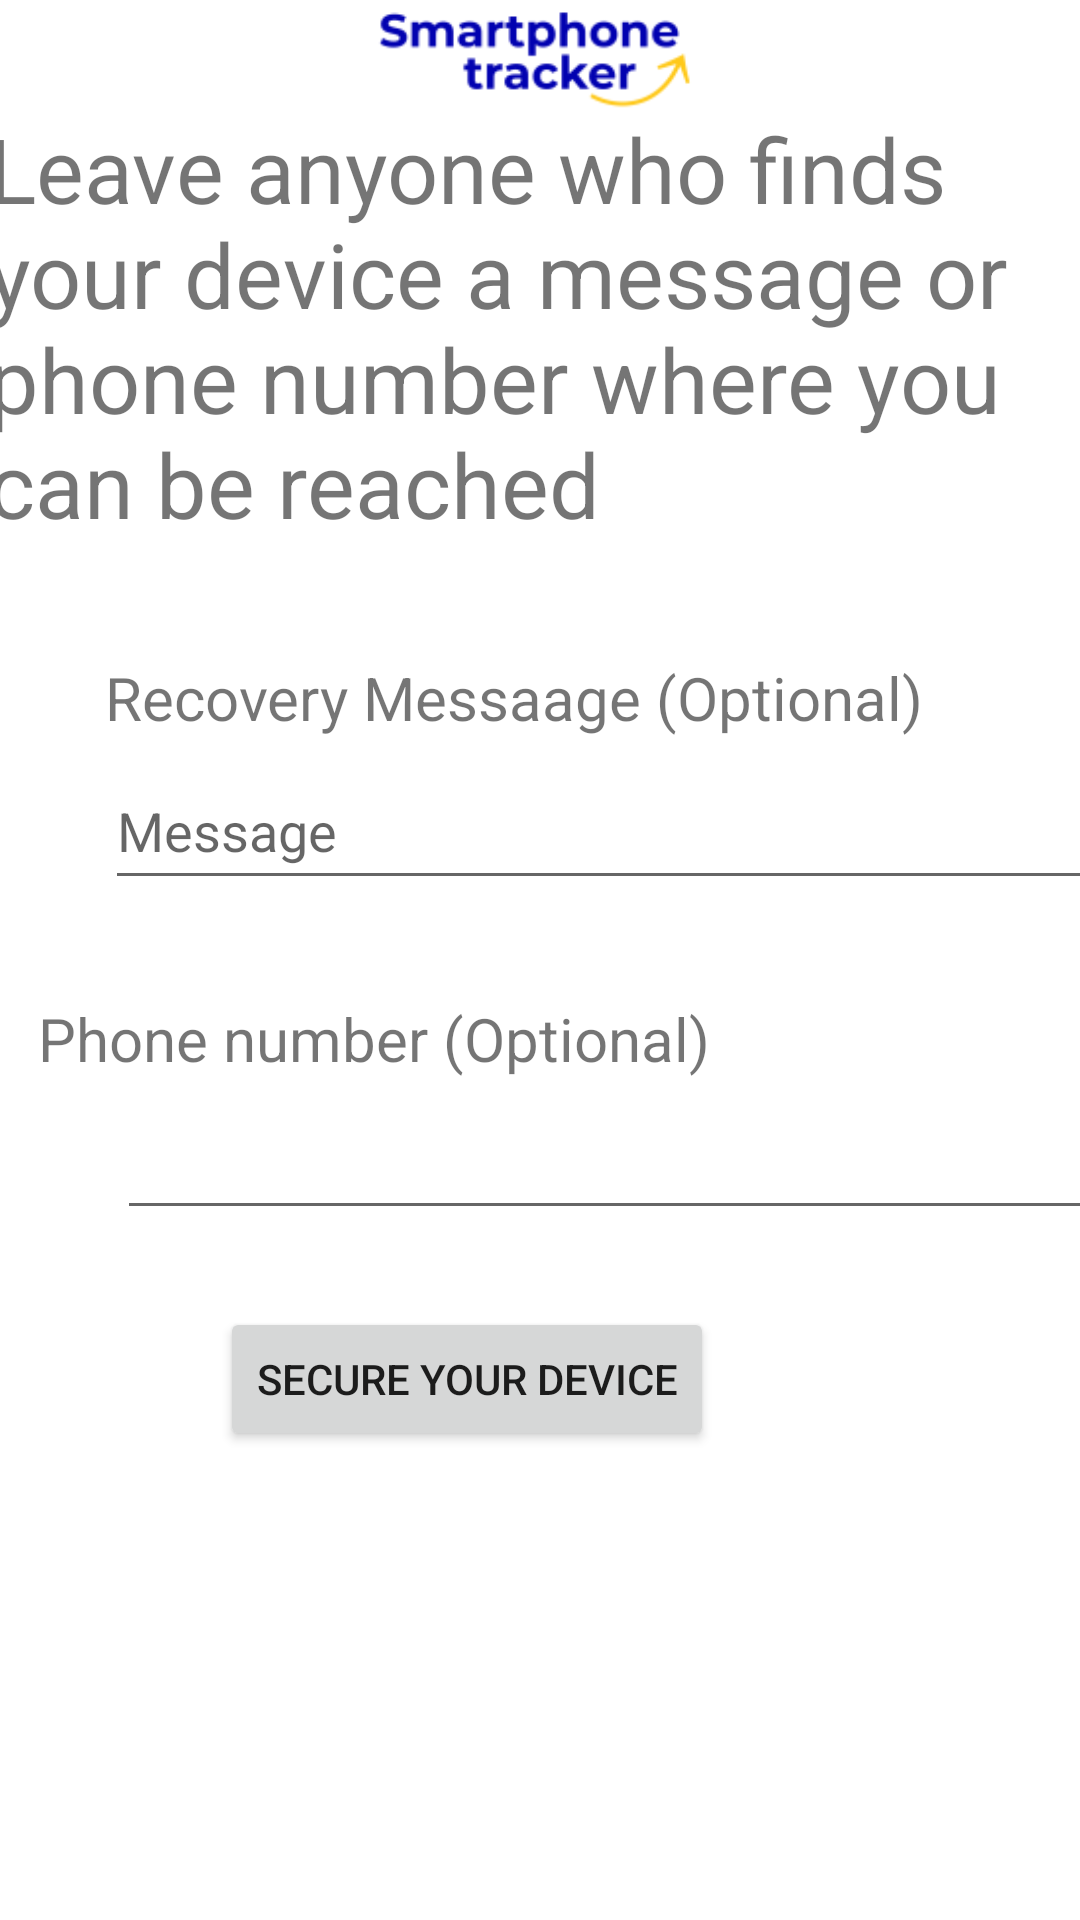

This screen was rendered from an Android layout file. Write that file and the resources it references.
<!-- AndroidManifest.xml: application theme Theme.ASPTracker -->
<!-- res/layout/activity_remote_lock.xml -->
<?xml version="1.0" encoding="utf-8"?>
<androidx.constraintlayout.widget.ConstraintLayout xmlns:android="http://schemas.android.com/apk/res/android"
    xmlns:app="http://schemas.android.com/apk/res-auto"
    xmlns:tools="http://schemas.android.com/tools"
    android:layout_width="match_parent"
    android:layout_height="match_parent"
    tools:context=".RemoteLock">

    <ImageView
        android:id="@+id/imageView6"
        android:layout_width="406dp"
        android:layout_height="131dp"
        android:layout_marginStart="2dp"
        android:layout_marginTop="4dp"
        android:layout_marginEnd="3dp"
        android:layout_marginBottom="596dp"
        app:layout_constraintBottom_toBottomOf="parent"
        app:layout_constraintEnd_toEndOf="parent"
        app:layout_constraintStart_toStartOf="parent"
        app:layout_constraintTop_toTopOf="parent"
        app:srcCompat="@drawable/d1dc06537bfe47039474deb324382674" />

    <TextView
        android:id="@+id/textView8"
        android:layout_width="374dp"
        android:layout_height="158dp"
        android:layout_marginStart="20dp"
        android:layout_marginEnd="15dp"
        android:layout_marginBottom="500dp"
        android:text="@string/leave_anyone_who_finds_your_device_a_message_or_phone_number_where_you_can_be_reached"
        android:textSize="30dp"
        app:layout_constraintBottom_toBottomOf="parent"
        app:layout_constraintEnd_toEndOf="parent"
        app:layout_constraintStart_toStartOf="parent"
        app:layout_constraintTop_toBottomOf="@+id/imageView6" />

    <TextView

        android:layout_width="wrap_content"
        android:layout_height="wrap_content"
        android:layout_marginStart="35dp"
        android:layout_marginTop="48dp"
        android:layout_marginEnd="150dp"
        android:layout_marginBottom="394dp"
        android:text="@string/recovery_messaage_optional"
        android:textSize="20dp"
        app:layout_constraintBottom_toBottomOf="parent"
        app:layout_constraintEnd_toEndOf="parent"
        app:layout_constraintHorizontal_bias="0.0"
        app:layout_constraintStart_toStartOf="parent"
        app:layout_constraintTop_toBottomOf="@+id/textView8"
        app:layout_constraintVertical_bias="1.0" />

    <EditText
        android:id="@+id/editTextTextEmailAddress"
        android:layout_width="340dp"
        android:layout_height="49dp"
        android:layout_marginStart="35dp"
        android:layout_marginTop="4dp"
        android:layout_marginEnd="36dp"
        android:layout_marginBottom="340dp"
        android:autofillHints=""
        android:ems="10"
        android:hint="@string/message"
        android:inputType="textEmailAddress"
        app:layout_constraintBottom_toBottomOf="parent"
        app:layout_constraintEnd_toEndOf="parent"
        app:layout_constraintHorizontal_bias="0.0"
        app:layout_constraintStart_toStartOf="parent"
        />

    <TextView

        android:id="@+id/textView10"
        android:layout_width="wrap_content"
        android:layout_height="wrap_content"
        android:layout_marginStart="38dp"
        android:layout_marginTop="42dp"
        android:layout_marginEnd="149dp"
        android:layout_marginBottom="290dp"
        android:text="@string/phone_number_optional"
        android:textSize="20dp"
        app:layout_constraintBottom_toBottomOf="parent"
        app:layout_constraintEnd_toEndOf="parent"
        app:layout_constraintStart_toStartOf="parent"
        app:layout_constraintTop_toBottomOf="@+id/editTextTextEmailAddress" />

    <EditText
        android:id="@+id/editTextPhone"
        android:layout_width="342dp"
        android:layout_height="50dp"
        android:layout_marginStart="39dp"
        android:layout_marginTop="6dp"
        android:layout_marginEnd="30dp"
        android:layout_marginBottom="230dp"
        android:ems="10"
        android:inputType="phone"
        app:layout_constraintBottom_toBottomOf="parent"
        app:layout_constraintEnd_toEndOf="parent"
        app:layout_constraintHorizontal_bias="0.0"
        app:layout_constraintStart_toStartOf="parent"
        app:layout_constraintTop_toBottomOf="@+id/textView10"
        app:layout_constraintVertical_bias="1.0" />

    <Button
        android:id="@+id/button3"
        android:layout_width="wrap_content"
        android:layout_height="wrap_content"
        android:layout_marginStart="137dp"
        android:layout_marginTop="25dp"
        android:layout_marginEnd="186dp"
        android:layout_marginBottom="156dp"
        android:text="Secure Your device"
        app:layout_constraintBottom_toBottomOf="parent"
        app:layout_constraintEnd_toEndOf="parent"
        app:layout_constraintStart_toStartOf="parent"
        app:layout_constraintTop_toBottomOf="@+id/editTextPhone" />
</androidx.constraintlayout.widget.ConstraintLayout>
<!-- resources referenced by this layout -->
<resources>
  <!-- drawable d1dc06537bfe47039474deb324382674: png bitmap (drawable, 4909 bytes) -->
  <string name="leave_anyone_who_finds_your_device_a_message_or_phone_number_where_you_can_be_reached">Leave anyone who finds your device a message or phone number where you can be reached</string>
  <string name="message">Message</string>
  <string name="phone_number_optional">Phone number (Optional)</string>
  <string name="recovery_messaage_optional">Recovery Messaage (Optional)</string>
  <style name="Theme.ASPTracker" parent="Theme.MaterialComponents.Light.NoActionBar">
          
          <item name="colorPrimary">@color/purple_500</item>
          <item name="colorPrimaryVariant">@color/purple_700</item>
          <item name="colorOnPrimary">@color/white</item>
          
          <item name="colorSecondary">@color/teal_200</item>
          <item name="colorSecondaryVariant">@color/teal_700</item>
          <item name="colorOnSecondary">@color/black</item>
          
          <item name="android:statusBarColor" tools:targetApi="l">?attr/colorPrimaryVariant</item>
          
      </style>
  <!-- not gathered from this repository: default colours our renderer supplied (Android Studio template values) -->
  <color name="purple_500">#FF6200EE</color>
  <color name="purple_700">#FF3700B3</color>
  <color name="teal_200">#FF03DAC5</color>
  <color name="teal_700">#FF018786</color>
  <color name="black">#FF000000</color>
  <color name="white">#FFFFFFFF</color>
</resources>
